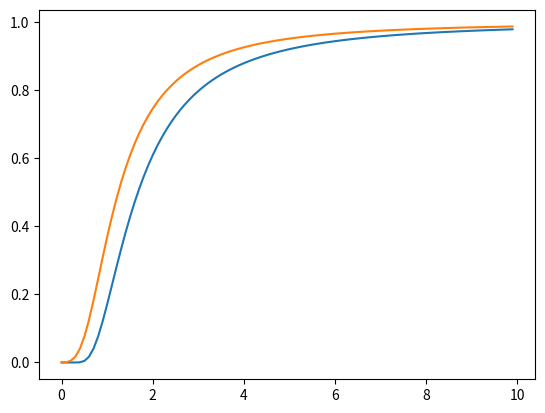

Recreate this plot in Python.
import numpy as np
from scipy.special import exprel
import scipy.integrate as integrate

def gaussian(x, x0, sigma):
    return np.exp(-((x - x0) / sigma)**2 / 2) / sigma / np.sqrt(2 * np.pi)

def transition(x, al, ar, bl, br, xc):
    return (x-xc < 0)*(np.abs(x-xc) ** -al + bl) + (x-xc > 0)*(np.abs(x-xc) ** -ar + br)

def uncertain_transition(x, al, ar, bl, br, xc, sigma):
    return integrate.quad(lambda y: gaussian(x, y, sigma)*transition(y, al, ar, bl, br, xc), 0, np.inf)[0] +\
           integrate.quad(lambda y: gaussian(x, y, sigma)*transition(y, al, ar, bl, br, xc), -np.inf, 0)[0]

def Debye(x, xd):
    eta = xd/x
    return 3 * integrate.quad(lambda y: y**2 / (exprel(y) * exprel(-y)), 0, eta)[0] / eta**3

def Einstein(x, xe):
    eta = xe/x
    return 1 / (exprel(eta) * exprel(-eta))

import matplotlib.pyplot as plt

x = np.arange(0.001, 10, 0.1)
plt.figure()
plt.plot(x, Einstein(x, 5))
plt.plot(x, np.vectorize(Debye)(x, 5))
plt.show()